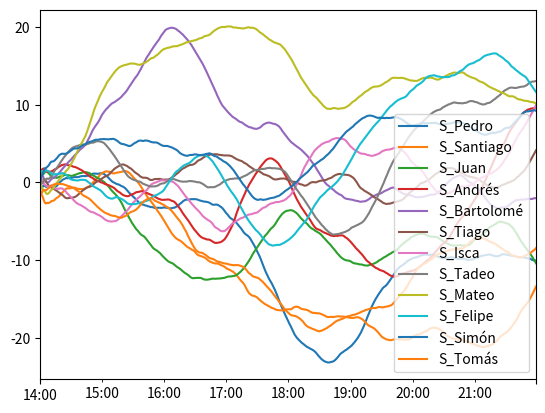

Here is the Python script that generated this plot:
import numpy as np
import pandas as pd
import matplotlib.pyplot as plt

# idx = pd.date_range('20200923 14:00', periods = 120, freq = 'min')
# s1 = pd.Series(np.random.randint(-1,2,120), index = idx)
# s2 = s1.cumsum()

# w = 5 # ancho en minutos de la ventana
# s3 = s2.rolling(w, min_periods = 0).mean()

# df_series_23 = pd.DataFrame([s2, s3]).T  # armo un dataframe con ambas series
# df_series_23.plot()
# plt.show()

horas = 8
idx = pd.date_range('20200923 14:00', periods = horas*60, freq = 'min')
nombres = ['Pedro', 'Santiago', 'Juan', 'Andrés','Bartolomé','Tiago','Isca','Tadeo','Mateo','Felipe','Simón','Tomás']

df_walks = pd.DataFrame(np.random.randint(-1,2,[horas*60,12]).cumsum(axis=0), index = idx, columns = nombres)

w = 45
df_walk_suav = df_walks.rolling(w, min_periods = 1).mean() # datos suavizados
nsuav = ['S_' + n for n in nombres]
df_walk_suav.columns = nsuav # cambio el nombre de las columnas
                             # para los datos suavizados
df_walk_suav.plot()

df_walk_suav.to_csv('caminata_apostolica.csv')

plt.show()